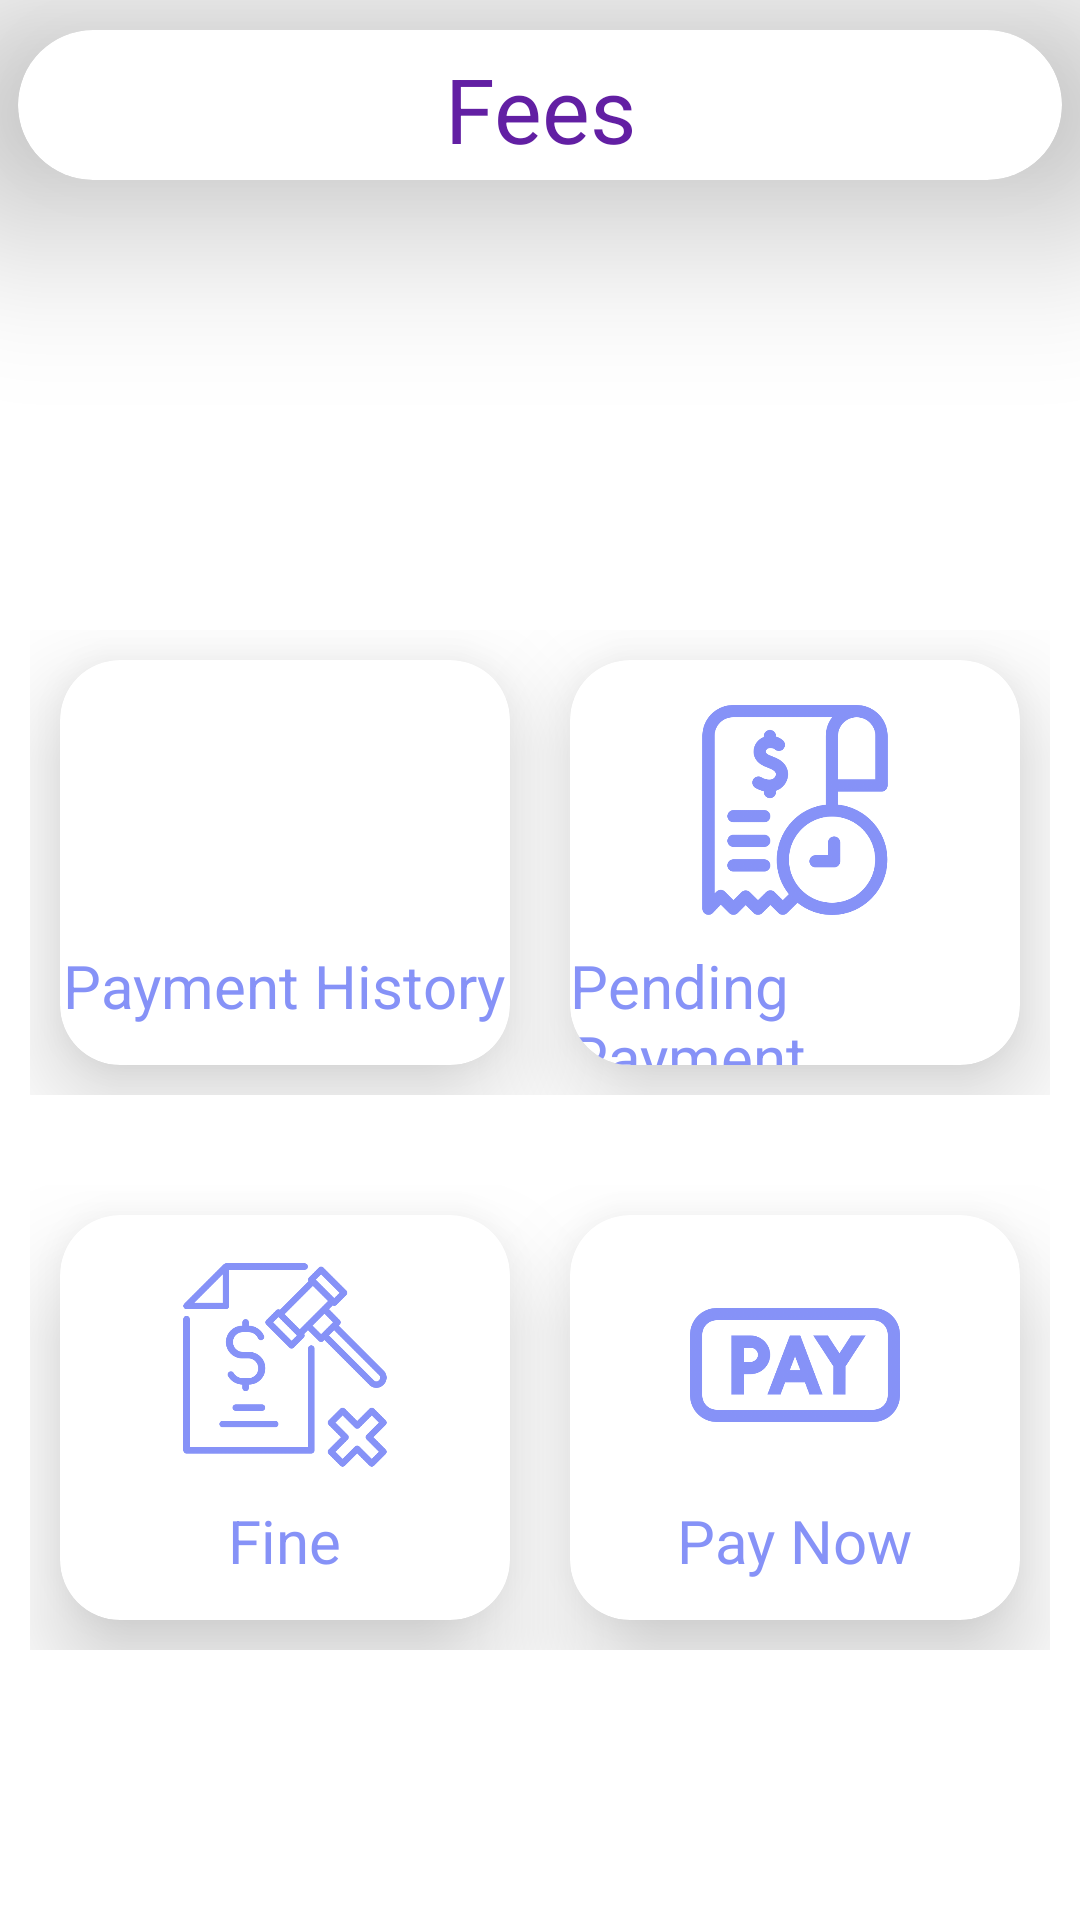

Write the Android layout XML for this screen, with the resource values it uses.
<!-- AndroidManifest.xml: application theme Theme.CollegePortal -->
<!-- res/layout/fragment_fees.xml -->
<?xml version="1.0" encoding="utf-8"?>
<FrameLayout
    xmlns:android="http://schemas.android.com/apk/res/android"
    xmlns:app="http://schemas.android.com/apk/res-auto"
    xmlns:tools="http://schemas.android.com/tools"
    android:layout_width="match_parent"
    android:layout_height="match_parent"
    android:background="@drawable/background"
    tools:context=".FeesFragment">

    <androidx.cardview.widget.CardView
        android:layout_width="match_parent"
        android:layout_height="50dp"
        app:cardCornerRadius="50dp"
        android:id="@+id/fees_titleCard"
        android:layout_gravity="center_horizontal"
        app:cardElevation="40dp"
        android:layout_marginHorizontal="6dp"
        android:layout_marginTop="10dp">
        <TextView
            android:layout_width="match_parent"
            android:layout_height="wrap_content"
            android:padding="6dp"
            android:text="Fees"
            android:gravity="center"
            android:textSize="30sp"
            android:textColor="@color/lavender2"/>
    </androidx.cardview.widget.CardView>

    <androidx.constraintlayout.widget.ConstraintLayout
        android:layout_width="match_parent"
        android:layout_height="wrap_content"
        android:id="@+id/constraintLayout"
        android:layout_marginTop="200dp"
        app:layout_constraintTop_toBottomOf="@id/fees_titleCard"
        app:layout_constraintBottom_toTopOf="@id/fees_titleCard"
        app:layout_constraintStart_toStartOf="parent"
        app:layout_constraintEnd_toEndOf="parent">

        <LinearLayout
            android:layout_width="0dp"
            android:layout_height="175dp"
            android:id="@+id/row1"
            android:orientation="horizontal"
            android:layout_marginTop="10dp"
            android:padding="10dp"
            app:layout_constraintHorizontal_bias="0.5"
            app:layout_constraintStart_toStartOf="parent"
            app:layout_constraintEnd_toEndOf="parent"
            tools:ignore="MissingConstraints">

            <androidx.cardview.widget.CardView
                android:layout_width="0dp"
                android:layout_height="match_parent"
                android:id="@+id/historyCard"
                android:layout_margin="10dp"
                android:layout_weight="1"
                app:cardElevation="20dp"
                app:cardCornerRadius="20dp">
                <RelativeLayout
                    android:layout_width="match_parent"
                    android:layout_height="match_parent">
                    <TextView
                        android:layout_width="wrap_content"
                        android:layout_height="wrap_content"
                        android:id="@+id/historyName"
                        android:text="Payment History"
                        android:textSize="20sp"
                        android:textColor="@color/lavender"
                        android:layout_marginTop="10dp"
                        android:layout_centerHorizontal="true"
                        android:layout_below="@+id/historyImage"/>
                    <ImageView
                        android:layout_width="70dp"
                        android:layout_height="70dp"
                        android:id="@+id/historyImage"
                        android:src="@drawable/ic_baseline_history_24"
                        android:layout_marginTop="15dp"
                        android:layout_centerHorizontal="true"/>
                </RelativeLayout>
            </androidx.cardview.widget.CardView>

            <androidx.cardview.widget.CardView
                android:layout_width="0dp"
                android:layout_height="match_parent"
                android:id="@+id/pending_payCard"
                android:layout_margin="10dp"
                android:layout_weight="1"
                app:cardElevation="20dp"
                app:cardCornerRadius="20dp">
                <RelativeLayout
                    android:layout_width="match_parent"
                    android:layout_height="match_parent">
                    <TextView
                        android:layout_width="wrap_content"
                        android:layout_height="wrap_content"
                        android:id="@+id/pending_payName"
                        android:text="Pending Payment"
                        android:textSize="20sp"
                        android:textColor="@color/lavender"
                        android:layout_marginTop="10dp"
                        android:layout_centerHorizontal="true"
                        android:layout_below="@+id/pending_payImage"/>
                    <ImageView
                        android:layout_width="70dp"
                        android:layout_height="70dp"
                        android:id="@+id/pending_payImage"
                        android:src="@drawable/payment"
                        android:layout_marginTop="15dp"
                        android:layout_centerHorizontal="true"/>
                </RelativeLayout>
            </androidx.cardview.widget.CardView>
        </LinearLayout>

        <LinearLayout
            android:layout_width="0dp"
            android:layout_height="175dp"
            android:id="@+id/row2"
            android:orientation="horizontal"
            android:layout_marginTop="10dp"
            android:padding="10dp"
            app:layout_constraintHorizontal_bias="0.5"
            app:layout_constraintStart_toStartOf="parent"
            app:layout_constraintEnd_toEndOf="parent"
            app:layout_constraintTop_toBottomOf="@id/row1">
            <androidx.cardview.widget.CardView
                android:layout_width="0dp"
                android:layout_height="match_parent"
                android:id="@+id/fineCard"
                android:layout_margin="10dp"
                android:layout_weight="1"
                app:cardElevation="20dp"
                app:cardCornerRadius="20dp">
                <RelativeLayout
                    android:layout_width="match_parent"
                    android:layout_height="match_parent">
                    <TextView
                        android:layout_width="wrap_content"
                        android:layout_height="wrap_content"

                        android:id="@+id/fineName"
                        android:text="Fine"
                        android:textSize="20sp"
                        android:textColor="@color/lavender"
                        android:layout_marginTop="10dp"
                        android:layout_centerHorizontal="true"
                        android:layout_below="@+id/fineImage"/>
                    <ImageView
                        android:layout_width="70dp"
                        android:layout_height="70dp"
                        android:id="@+id/fineImage"
                        android:src="@drawable/fine"
                        android:layout_marginTop="15dp"
                        android:layout_centerHorizontal="true"/>
                </RelativeLayout>
            </androidx.cardview.widget.CardView>

            <androidx.cardview.widget.CardView
                android:layout_width="0dp"
                android:layout_height="match_parent"
                android:id="@+id/payCard"
                android:layout_margin="10dp"
                android:layout_weight="1"
                app:cardElevation="20dp"
                app:cardCornerRadius="20dp">
                <RelativeLayout
                    android:layout_width="match_parent"
                    android:layout_height="match_parent">
                    <TextView
                        android:layout_width="wrap_content"
                        android:layout_height="wrap_content"
                        android:id="@+id/payName"
                        android:text="Pay Now"
                        android:textSize="20sp"
                        android:textColor="@color/lavender"
                        android:layout_marginTop="10dp"
                        android:layout_centerHorizontal="true"
                        android:layout_below="@+id/payImage"/>
                    <ImageView
                        android:layout_width="70dp"
                        android:layout_height="70dp"
                        android:id="@+id/payImage"
                        android:src="@drawable/pay"
                        android:layout_marginTop="15dp"
                        android:layout_centerHorizontal="true"/>
                </RelativeLayout>
            </androidx.cardview.widget.CardView>
        </LinearLayout>
    </androidx.constraintlayout.widget.ConstraintLayout>


</FrameLayout>
<!-- resources referenced by this layout -->
<resources>
  <color name="lavender">#8692f7</color>
  <color name="lavender2">#621FA3</color>
  <!-- drawable fine: png bitmap (drawable, 35134 bytes) -->
  <!-- drawable pay: png bitmap (drawable, 27520 bytes) -->
  <!-- drawable payment: png bitmap (drawable, 52466 bytes) -->
  <style name="Theme.CollegePortal" parent="Theme.MaterialComponents.DayNight.NoActionBar">
          
          <item name="colorPrimary">@color/lavender</item>
          <item name="colorPrimaryVariant">@color/lavender</item>
          <item name="colorOnPrimary">@color/white</item>
          
          <item name="colorSecondary">@color/teal_200</item>
          <item name="colorSecondaryVariant">@color/teal_700</item>
          <item name="colorOnSecondary">@color/black</item>
          
          
      </style>
  <color name="white">#FFFFFFFF</color>
  <color name="teal_200">#FF03DAC5</color>
  <color name="teal_700">#FF018786</color>
  <color name="black">#FF000000</color>
</resources>
